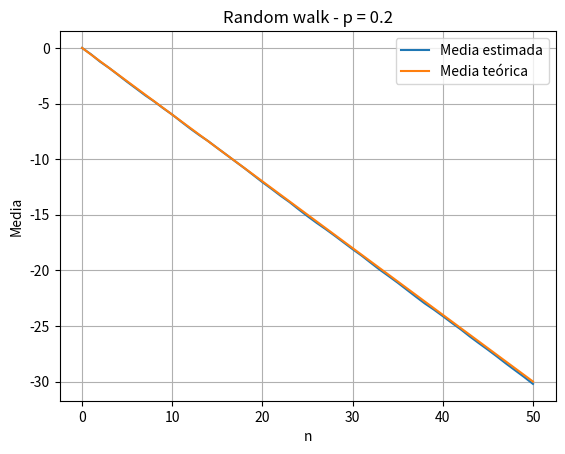
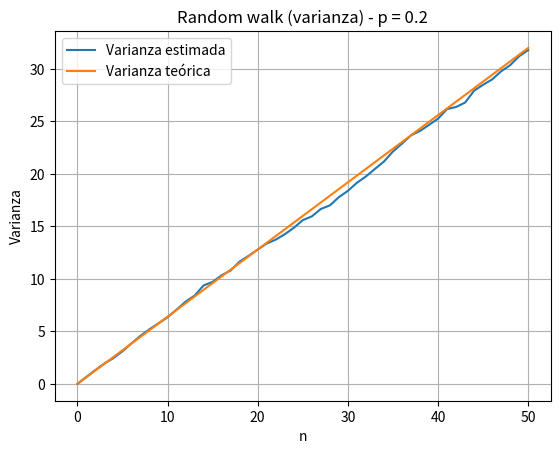
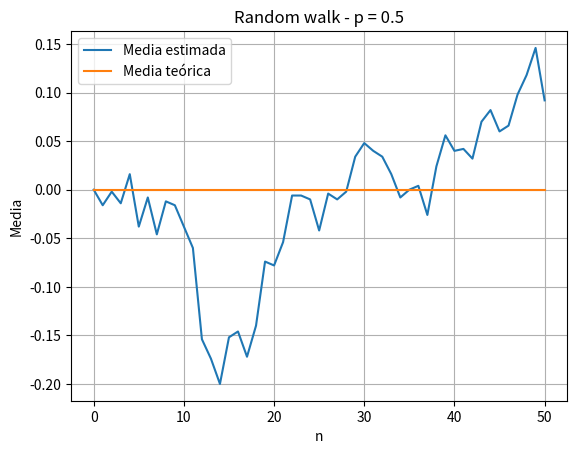
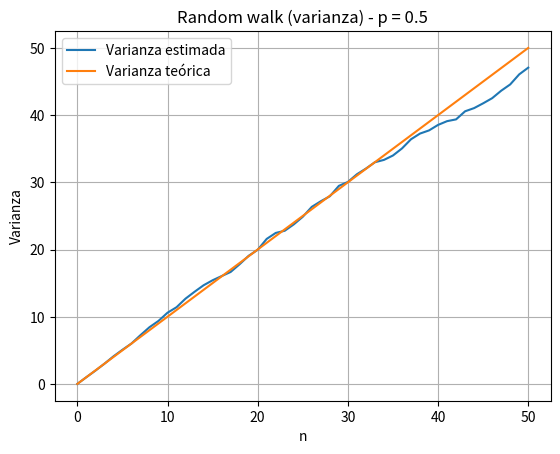
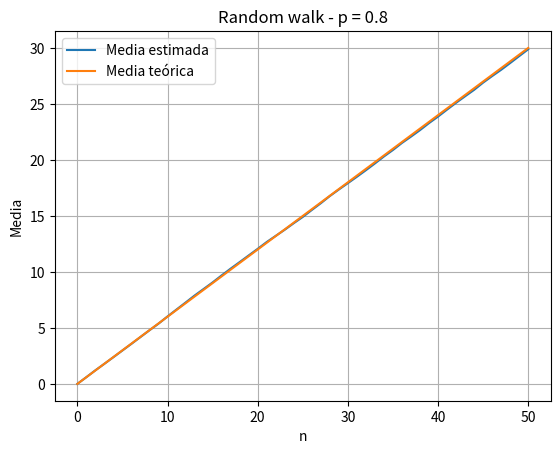
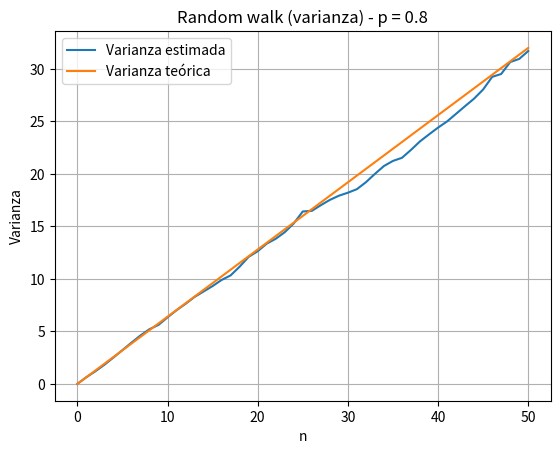

Source code (Python) for these figures, in order:
import numpy as np
import matplotlib.pyplot as plt

num_realizaciones = 1000
N = 50
p = [0.2, 0.5, 0.8]
n =  np.arange(N + 1)

# Partiendo siempre de una uniforme, aplico transformación para obtener la distribución deseada. Como tengo que probar con distintos valores de probabilidad
# debo de trabajar en un for que abarque las opciones luego generar las expresiones en función de la probabilidad actual en el loop. 


for i in range(0, len(p), 1):
    U = np.random.uniform(0, 1, (num_realizaciones, N)) 
    Z = np.where(U < p[i], 1, 0)
    X = 2 * Z - 1
    Y = np.zeros((num_realizaciones, N+1))

    for r in range(0, num_realizaciones, 1):
        for k in range(0, N, 1):
            Y[r, k + 1] = Y[r, k] +  X[r, k]


    # Vectores de media teoricos usando la probabilidad actual en el loop. 
    mu_teo = n * (2 * p[i] - 1)
    var_teo = 4 * n * p[i] * (1 - p[i])


    # Estimación de media y varianza
    mu_estimada = np.zeros(N + 1)
    var_estimada = np.zeros(N + 1)

    for k in range(0, N + 1, 1):
        aux_mu = 0
        aux_var = 0

        for r in range(0, num_realizaciones, 1):
            aux_mu += Y[r, n]

        mu_estimada = aux_mu/num_realizaciones

        for r in range(0, num_realizaciones, 1):
            aux_var += (Y[r, n] - mu_estimada) ** 2

        var_estimada = aux_var/num_realizaciones


    # Gráficos de cada realización r
    plt.figure()

    plt.plot(n, mu_estimada, label="Media estimada")
    plt.plot(n, mu_teo, label="Media teórica")
    plt.xlabel("n")
    plt.ylabel("Media")
    plt.title(f"Random walk - p = {p[i]}")
    plt.legend()
    plt.grid()
    plt.show()



    plt.figure()

    plt.plot(n, var_estimada, label="Varianza estimada")
    plt.plot(n, var_teo, label="Varianza teórica")
    plt.xlabel("n")
    plt.ylabel("Varianza")
    plt.title(f"Random walk (varianza) - p = {p[i]}")
    plt.legend()
    plt.grid()
    plt.show()
